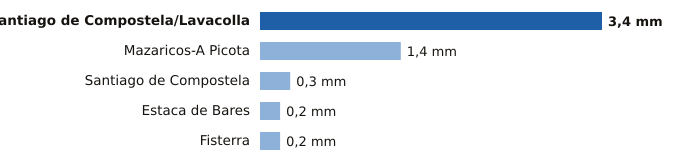

The table this chart was drawn from, first rows:
estacion, provincia, mm
Santiago de Compostela/Lavacolla, A Coruña, 3.4
Mazaricos-A Picota, A Coruña, 1.4
Santiago de Compostela, A Coruña, 0.3
Estaca de Bares, A Coruña, 0.2
Fisterra, A Coruña, 0.2
